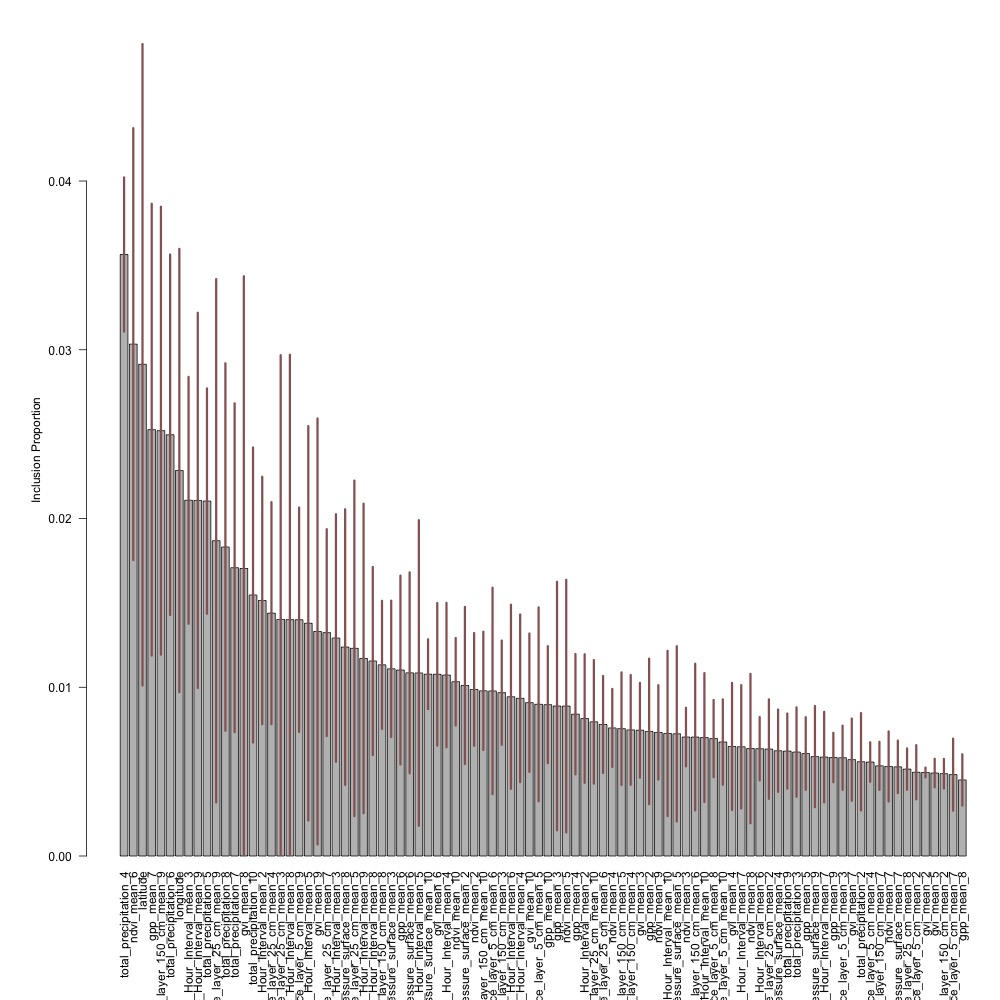

The table this chart was drawn from, first rows:
variable, average_inclusion_proportion, sd_inclusion_proportion
total_precipitation_4, 0.03564, 0.005213
ndvi_mean_6, 0.03033, 0.0146
latitude, 0.02914, 0.02171
gpp_mean_7, 0.02527, 0.01528
Volumetric_Soil_Moisture_Content_depth_b…, 0.02521, 0.01514
total_precipitation_6, 0.02496, 0.01219
longitude, 0.02284, 0.01499
Minimum_temperature_height_above_ground_…, 0.02108, 0.008347
Minimum_temperature_height_above_ground_…, 0.02107, 0.01268
total_precipitation_5, 0.02103, 0.007618
Volumetric_Soil_Moisture_Content_depth_b…, 0.01868, 0.01769
total_precipitation_8, 0.01831, 0.01242
total_precipitation_7, 0.01708, 0.01112
gvi_mean_8, 0.01704, 0.01975
total_precipitation_10, 0.01547, 0.009972
Maximum_temperature_height_above_ground_…, 0.01514, 0.008365
Volumetric_Soil_Moisture_Content_depth_b…, 0.01439, 0.007505
Volumetric_Soil_Moisture_Content_depth_b…, 0.01402, 0.01786
Minimum_temperature_height_above_ground_…, 0.01401, 0.01791
Volumetric_Soil_Moisture_Content_depth_b…, 0.014, 0.007587
Maximum_temperature_height_above_ground_…, 0.01379, 0.01333
gvi_mean_9, 0.01331, 0.0144
Volumetric_Soil_Moisture_Content_depth_b…, 0.01324, 0.006996
Maximum_temperature_height_above_ground_…, 0.01292, 0.008368
Pressure_surface_mean_8, 0.01238, 0.009317
Volumetric_Soil_Moisture_Content_depth_b…, 0.01231, 0.01134
Maximum_temperature_height_above_ground_…, 0.01171, 0.01046
Maximum_temperature_height_above_ground_…, 0.01156, 0.006359
Volumetric_Soil_Moisture_Content_depth_b…, 0.01133, 0.00433
Pressure_surface_mean_3, 0.01109, 0.004608
gpp_mean_6, 0.01102, 0.006384
Pressure_surface_mean_6, 0.01085, 0.006794
Minimum_temperature_height_above_ground_…, 0.01085, 0.01033
Pressure_surface_mean_10, 0.01077, 0.002358
gvi_mean_6, 0.01077, 0.004823
Maximum_temperature_height_above_ground_…, 0.01072, 0.004885
ndvi_mean_10, 0.01033, 0.002958
Pressure_surface_mean_2, 0.01011, 0.005311
ndvi_mean_2, 0.009874, 0.00381
Volumetric_Soil_Moisture_Content_depth_b…, 0.009788, 0.003996
Volumetric_Soil_Moisture_Content_depth_b…, 0.009781, 0.006978
Volumetric_Soil_Moisture_Content_depth_b…, 0.009679, 0.003526
Maximum_temperature_height_above_ground_…, 0.009436, 0.006223
Minimum_temperature_height_above_ground_…, 0.009343, 0.005668
gvi_mean_10, 0.009088, 0.004676
Volumetric_Soil_Moisture_Content_depth_b…, 0.008989, 0.006553
gpp_mean_10, 0.008968, 0.003956
gpp_mean_3, 0.008887, 0.0084
ndvi_mean_5, 0.008884, 0.008541
gpp_mean_4, 0.008403, 0.004068
Minimum_temperature_height_above_ground_…, 0.008145, 0.004346
Volumetric_Soil_Moisture_Content_depth_b…, 0.00795, 0.004177
Volumetric_Soil_Moisture_Content_depth_b…, 0.007794, 0.00328
ndvi_mean_4, 0.007589, 0.002637
Volumetric_Soil_Moisture_Content_depth_b…, 0.007546, 0.003807
Volumetric_Soil_Moisture_Content_depth_b…, 0.007474, 0.003713
gvi_mean_3, 0.007453, 0.003207
gpp_mean_2, 0.007385, 0.00492
ndvi_mean_9, 0.007324, 0.003192
Maximum_temperature_height_above_ground_…, 0.007263, 0.005587
... 32 more rows
